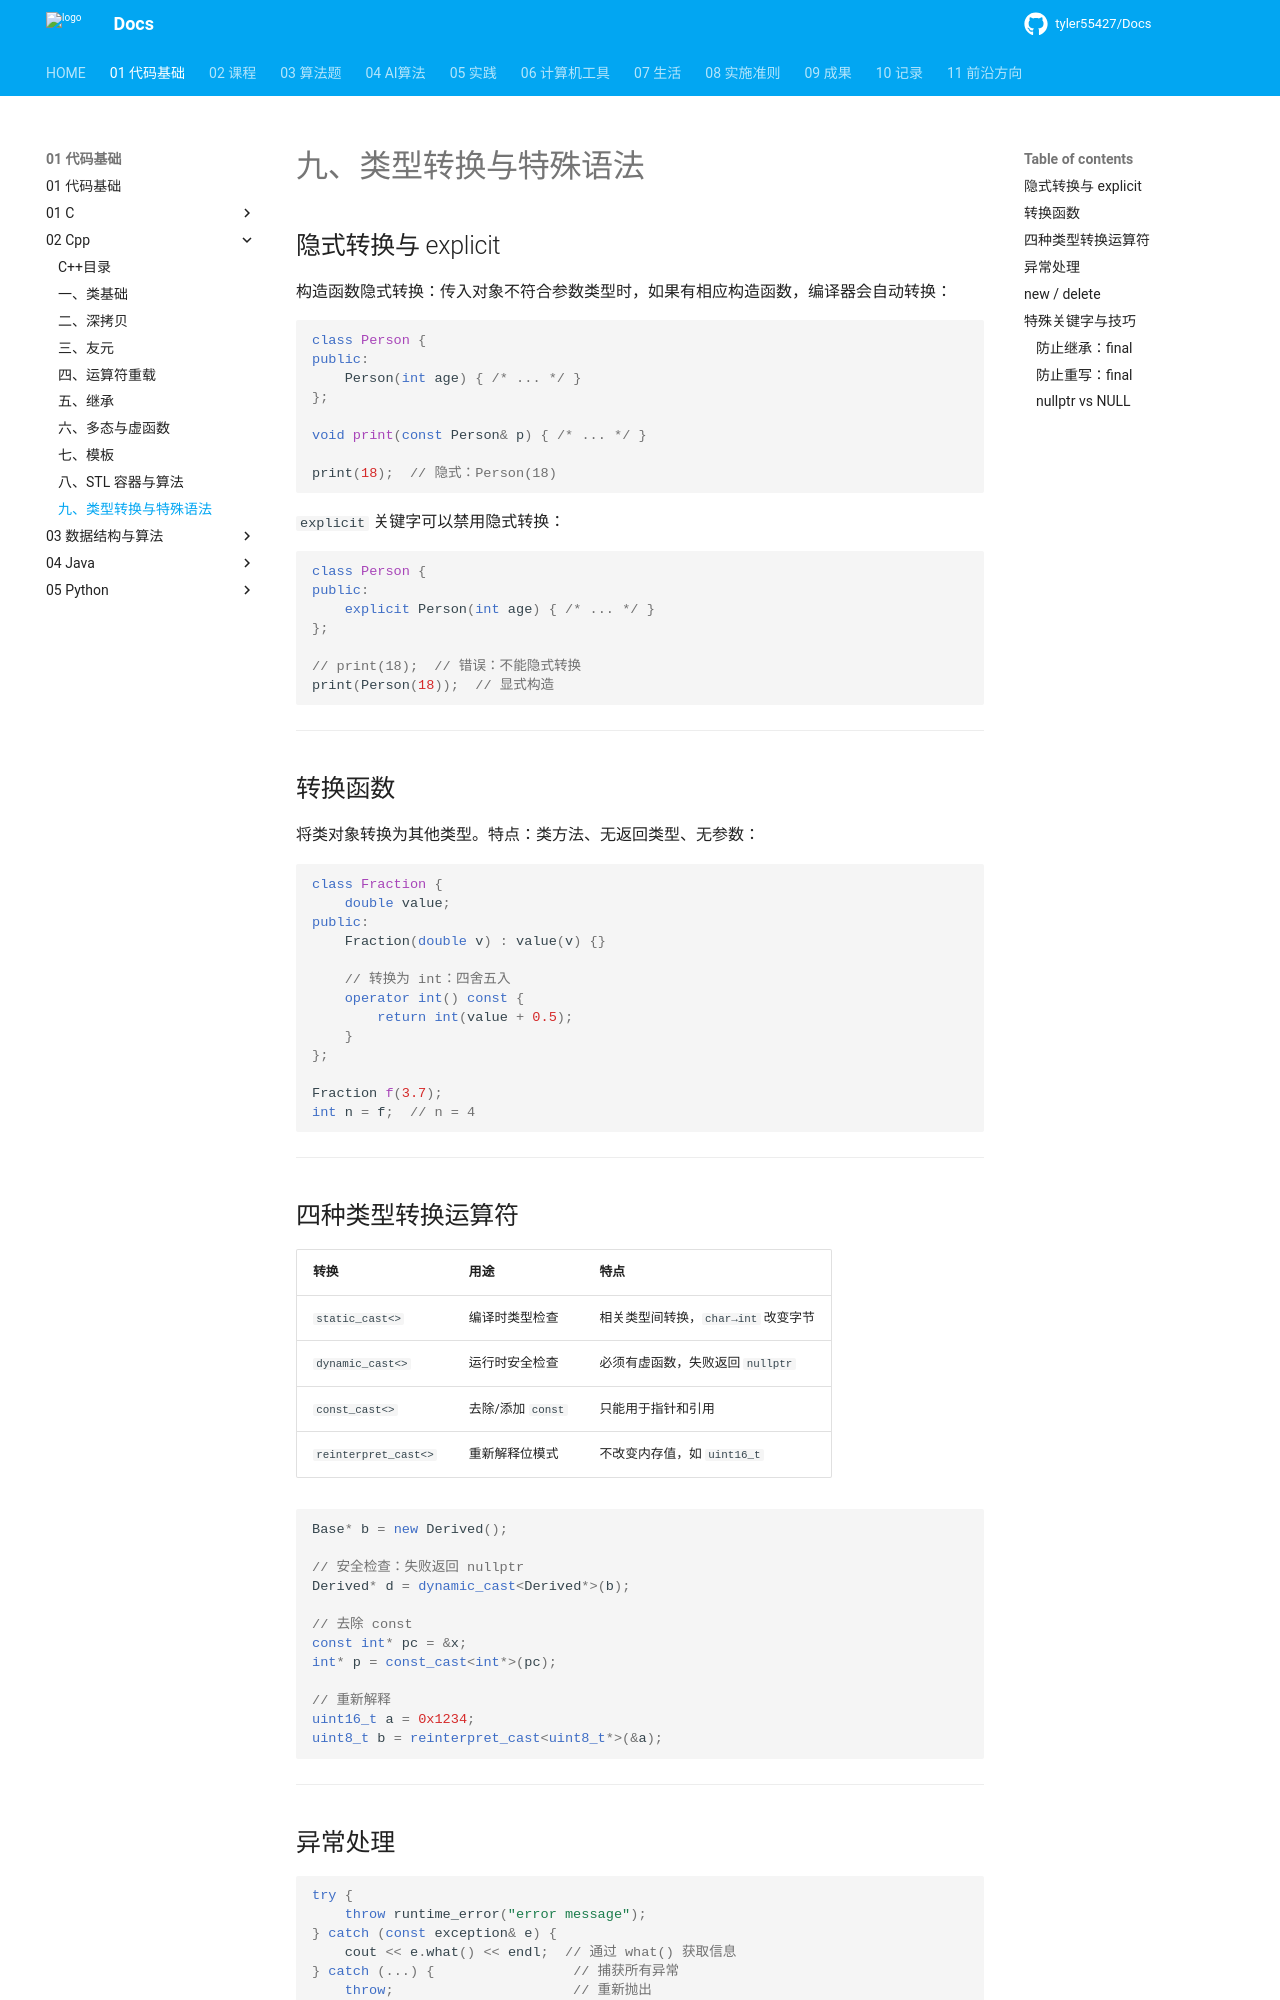

repository: tyler55427/Docs · page: 01_代码基础/02_Cpp/09_类型转换与特殊语法/index.html · generator: mkdocs

# 九、类型转换与特殊语法

## 隐式转换与 explicit

构造函数隐式转换：传入对象不符合参数类型时，如果有相应构造函数，编译器会自动转换：

```cpp
class Person {
public:
    Person(int age) { /* ... */ }
};

void print(const Person& p) { /* ... */ }

print(18);  // 隐式：Person(18)
```

`explicit` 关键字可以禁用隐式转换：

```cpp
class Person {
public:
    explicit Person(int age) { /* ... */ }
};

// print(18);  // 错误：不能隐式转换
print(Person(18));  // 显式构造
```

---

## 转换函数

将类对象转换为其他类型。特点：类方法、无返回类型、无参数：

```cpp
class Fraction {
    double value;
public:
    Fraction(double v) : value(v) {}

    // 转换为 int：四舍五入
    operator int() const {
        return int(value + 0.5);
    }
};

Fraction f(3.7);
int n = f;  // n = 4
```

---

## 四种类型转换运算符

| 转换 | 用途 | 特点 |
|------|------|------|
| `static_cast<>` | 编译时类型检查 | 相关类型间转换，`char→int` 改变字节 |
| `dynamic_cast<>` | 运行时安全检查 | 必须有虚函数，失败返回 `nullptr` |
| `const_cast<>` | 去除/添加 `const` | 只能用于指针和引用 |
| `reinterpret_cast<>` | 重新解释位模式 | 不改变内存值，如 `uint16_t` |

```cpp
Base* b = new Derived();

// 安全检查：失败返回 nullptr
Derived* d = dynamic_cast<Derived*>(b);

// 去除 const
const int* pc = &x;
int* p = const_cast<int*>(pc);

// 重新解释
uint16_t a = 0x1234;
uint8_t b = reinterpret_cast<uint8_t*>(&a);
```

---
